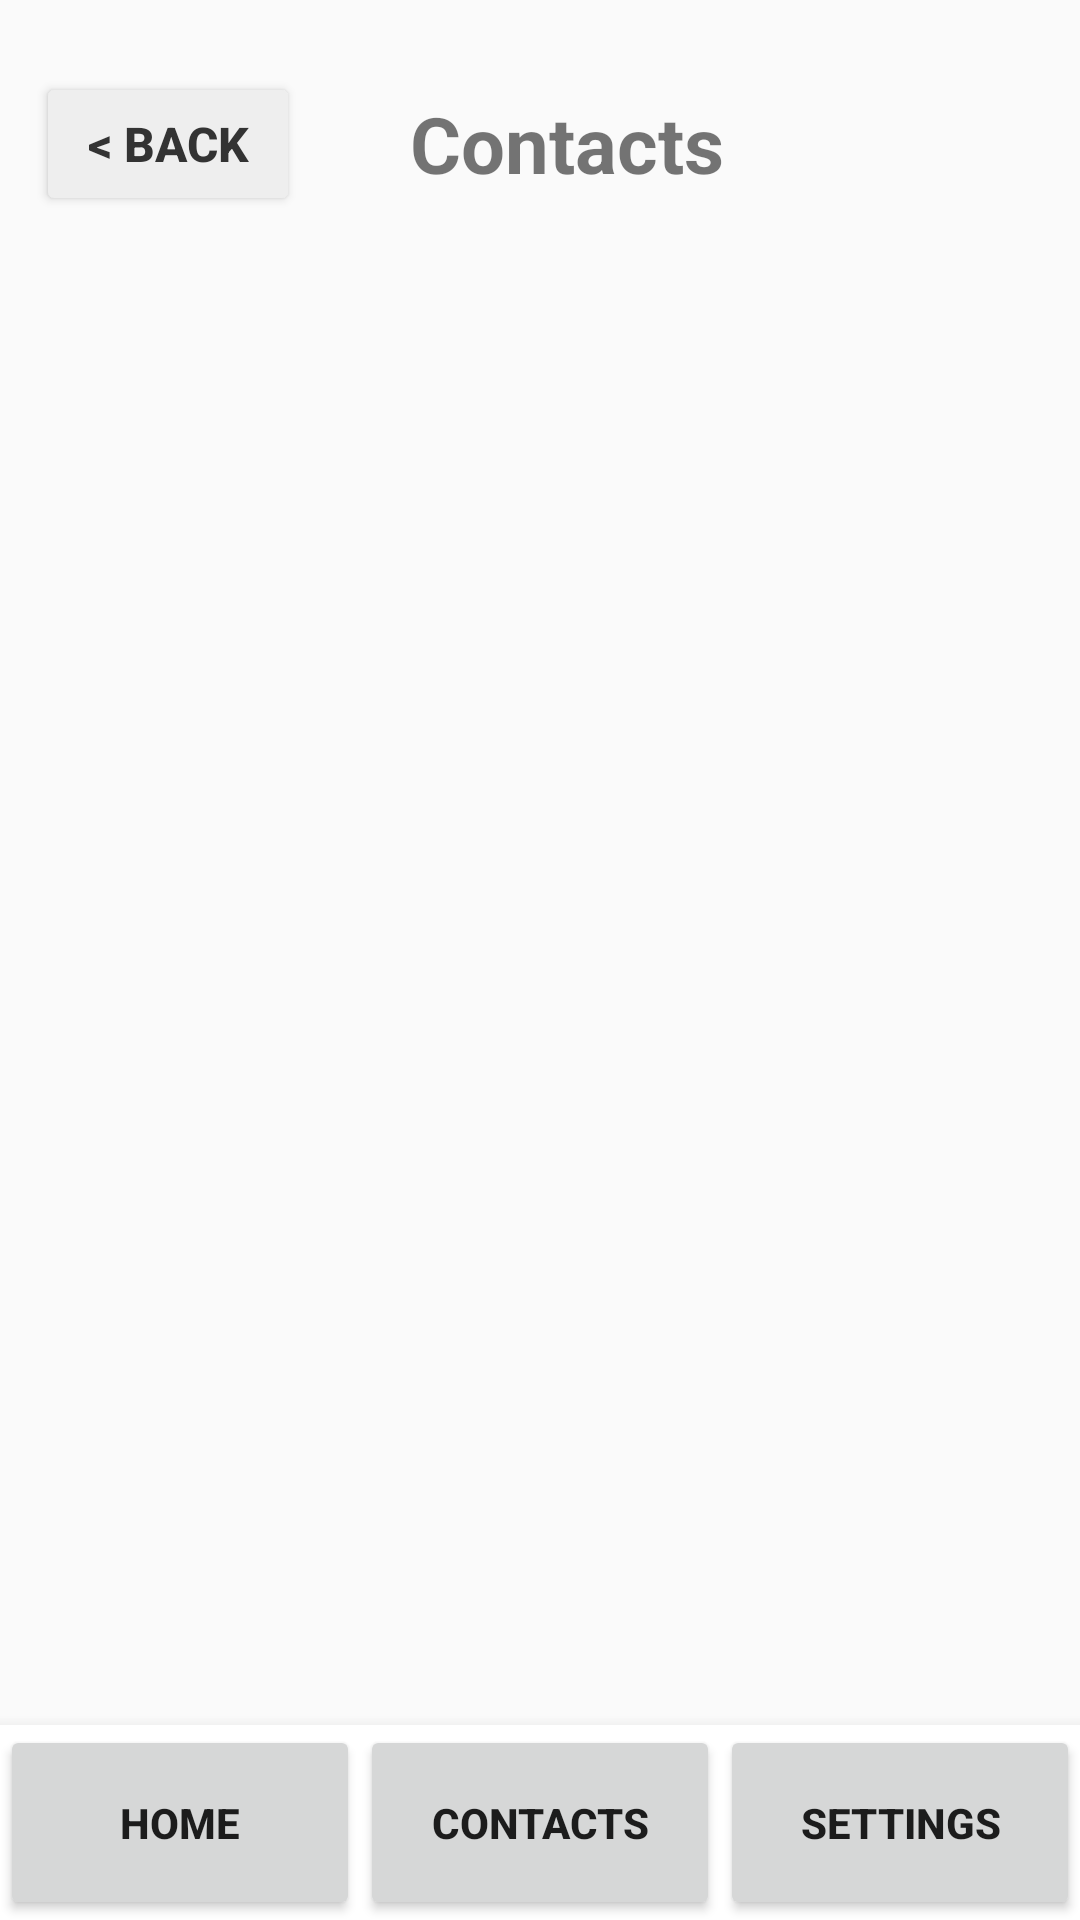

Reconstruct the res/layout file that produces this screen, plus the resources it refers to.
<!-- AndroidManifest.xml: application theme Theme.ElderEase -->
<!-- res/layout/activity_contacts.xml -->
<?xml version="1.0" encoding="utf-8"?>
<LinearLayout
    xmlns:android="http://schemas.android.com/apk/res/android"
    android:layout_width="match_parent"
    android:layout_height="match_parent"
    android:orientation="vertical"
    >

    
    <LinearLayout
        android:layout_width="match_parent"
        android:layout_height="64dp"
        android:orientation="horizontal"
        android:gravity="center_vertical"
        android:paddingStart="12dp"
        android:paddingEnd="12dp"
        android:layout_marginTop="16dp">

        <Button
            android:id="@+id/btnBack"
            android:layout_width="wrap_content"
            android:layout_height="48dp"
            android:text="&lt; Back"
            android:textSize="16sp"
            android:textStyle="bold"
            android:backgroundTint="#EEEEEE"
            android:textColor="#333333"
            android:paddingStart="16dp"
            android:paddingEnd="16dp"/>

        <TextView
            android:layout_width="0dp"
            android:layout_height="wrap_content"
            android:layout_weight="1"
            android:text="Contacts"
            android:textSize="26sp"
            android:textStyle="bold"
            android:gravity="center"
            android:layout_marginEnd="70dp"/>

    </LinearLayout>

    <androidx.recyclerview.widget.RecyclerView
        android:id="@+id/recyclerContacts"
        android:layout_width="match_parent"
        android:layout_height="0dp"
        android:layout_weight="1"/>

    <include
        layout="@layout/view_bottom_nav" />


</LinearLayout>
<!-- res/layout/view_bottom_nav.xml (included above) -->
<?xml version="1.0" encoding="utf-8"?>
<LinearLayout
    xmlns:android="http://schemas.android.com/apk/res/android"
    android:id="@+id/bottomNav"
    android:layout_width="match_parent"
    android:layout_height="65dp"
    android:background="#FFFFFF"
    android:gravity="center"
    android:orientation="horizontal"
    android:elevation="8dp">

    <Button
        android:id="@+id/btnHome"
        android:text="Home"
        android:textStyle="bold"
        android:layout_weight="1"
        android:layout_width="0dp"
        android:layout_height="match_parent"/>

    <Button
        android:id="@+id/btnContacts"
        android:text="Contacts"
        android:textStyle="bold"
        android:layout_weight="1"
        android:layout_width="0dp"
        android:layout_height="match_parent"/>

    <Button
        android:id="@+id/btnSettings"
        android:text="Settings"
        android:textStyle="bold"
        android:layout_weight="1"
        android:layout_width="0dp"
        android:layout_height="match_parent"/>
</LinearLayout>
<!-- resources referenced by this layout -->
<resources>
  <style name="Theme.ElderEase" parent="Theme.AppCompat.DayNight.NoActionBar">
  
          
  
      </style>
</resources>
